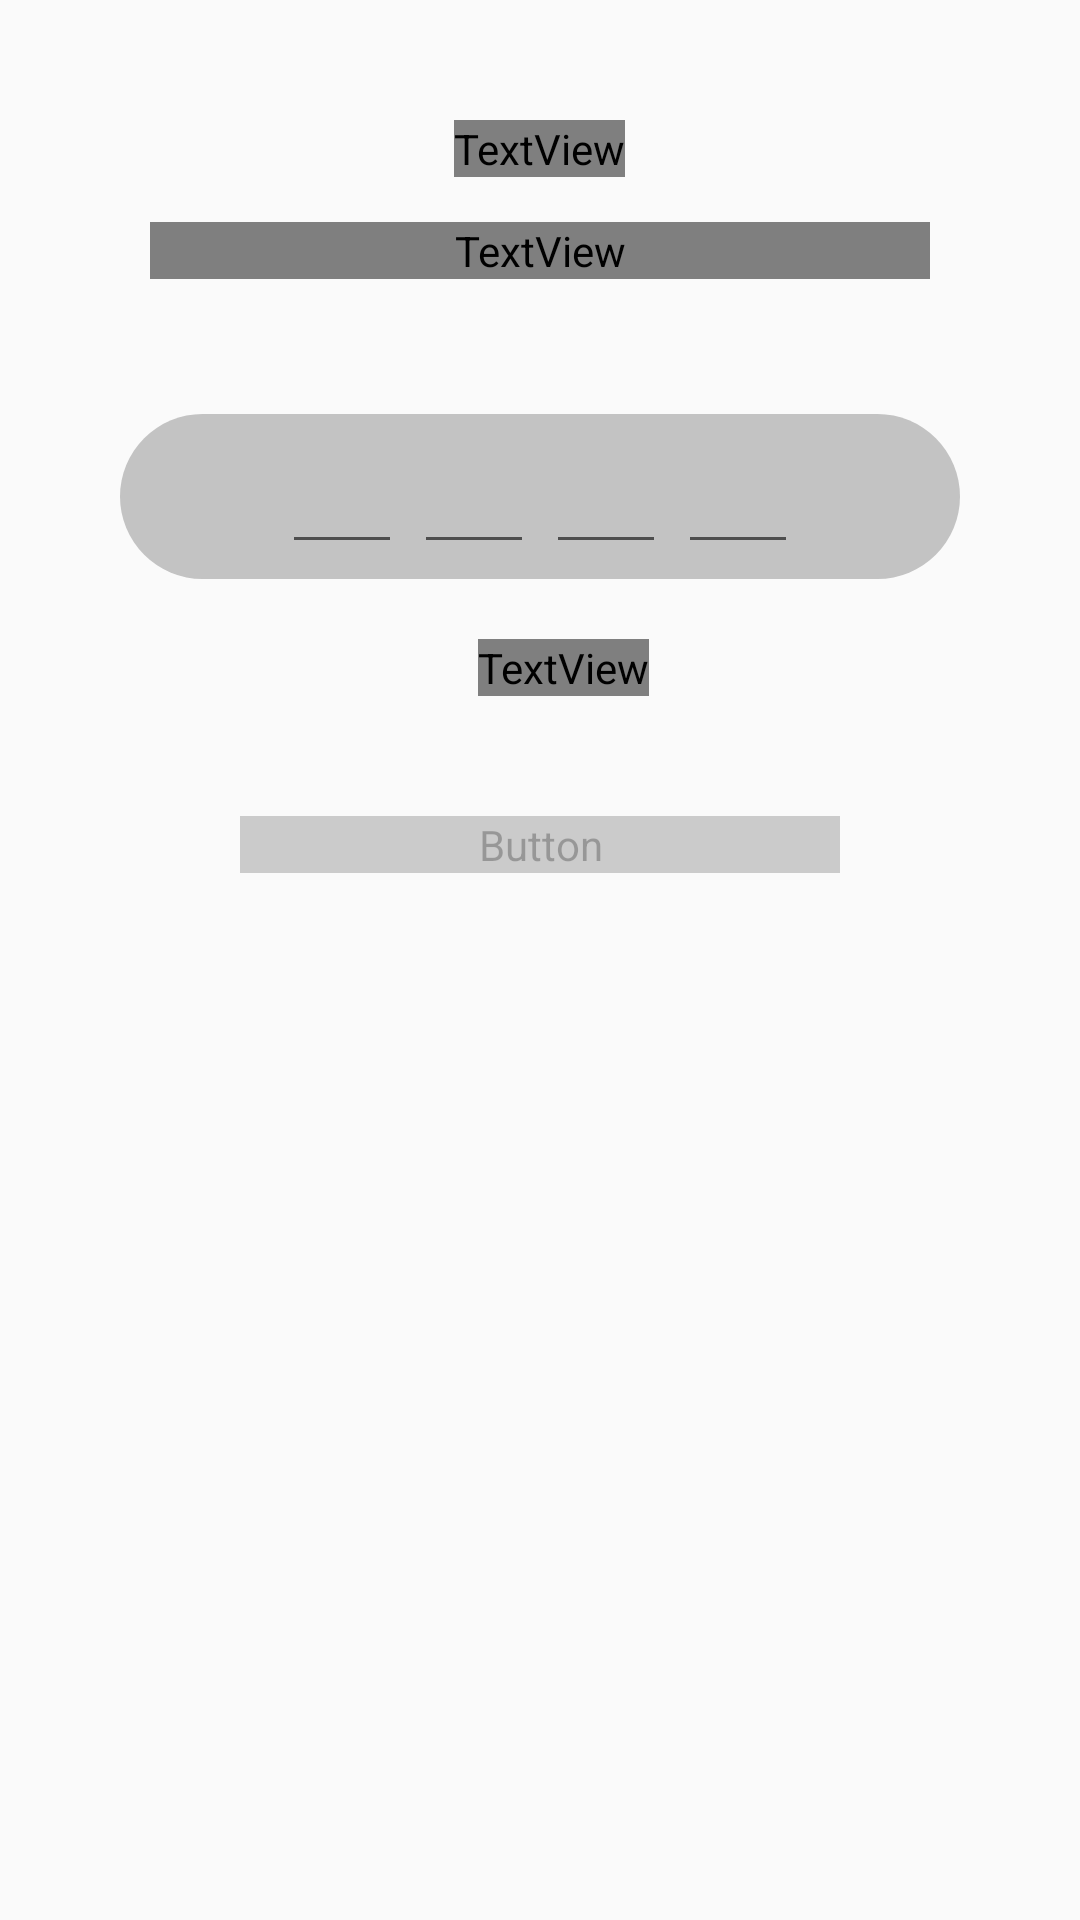

This screen was rendered from an Android layout file. Write that file and the resources it references.
<!-- AndroidManifest.xml: application theme AppTheme -->
<!-- res/layout/activity_verification_code.xml -->
<?xml version="1.0" encoding="utf-8"?>
<ScrollView xmlns:android="http://schemas.android.com/apk/res/android"

    xmlns:tools="http://schemas.android.com/tools"
    android:layout_width="match_parent"
    android:layout_height="match_parent"
    android:overScrollMode="never"
    android:scrollbars="none"
    tools:context=".Activity.verificationCode_Activity">

    <LinearLayout
        android:layout_width="match_parent"
        android:layout_height="wrap_content"
        android:gravity="center_horizontal"
        android:orientation="vertical">


        <TextView
            android:layout_width="wrap_content"
            android:layout_height="wrap_content"
            android:layout_marginTop="40dp"
            android:text="کد تایید"
            android:fontFamily="@font/bmitra"
            android:textColor="@color/colorTextPrimary"
            android:textSize="40sp"/>

        <TextView
            android:id="@+id/txtMobile"
            android:layout_width="match_parent"
            android:layout_height="wrap_content"
            android:layout_marginStart="50dp"
            android:layout_marginTop="15dp"
            android:layout_marginEnd="50dp"
            android:gravity="center"
            android:fontFamily="@font/bmitra"
            android:text="کد تایید ارسال شد"
            android:textColor="@color/colorTextSecondary"
            android:textSize="25sp"/>

        <LinearLayout
            android:layout_width="280dp"
            android:layout_height="55dp"
            android:layout_marginTop="45dp"
            android:gravity="center"
            android:background="@drawable/background_edittext"
            android:orientation="horizontal">

            <EditText
                android:id="@+id/inputCode1"
                android:layout_width="40dp"
                android:layout_height="45dp"
                android:gravity="center"
                android:imeOptions="actionNext"
                android:importantForAutofill="no"
                android:inputType="number"
                android:maxLength="1"
                android:textColor="@color/colorTextPrimary"
                android:textSize="24sp"
                tools:ignore="LabelFor"/>

            <EditText
                android:id="@+id/inputCode2"
                android:layout_width="40dp"
                android:layout_height="45dp"
                android:layout_marginStart="4dp"
                android:layout_marginLeft="4dp"
                android:gravity="center"
                android:imeOptions="actionNext"
                android:importantForAutofill="no"
                android:inputType="number"
                android:maxLength="1"
                android:textColor="@color/colorTextPrimary"
                android:textSize="24sp"
                tools:ignore="LabelFor"/>

            <EditText
                android:id="@+id/inputCode3"
                android:layout_width="40dp"
                android:layout_height="45dp"
                android:layout_marginStart="4dp"
                android:layout_marginLeft="4dp"
                android:gravity="center"
                android:imeOptions="actionNext"
                android:importantForAutofill="no"
                android:inputType="number"
                android:maxLength="1"
                android:textColor="@color/colorTextPrimary"
                android:textSize="24sp"
                tools:ignore="LabelFor"/>

            <EditText
                android:id="@+id/inputCode4"
                android:layout_width="40dp"
                android:layout_height="45dp"
                android:layout_marginStart="4dp"
                android:layout_marginLeft="4dp"
                android:gravity="center"
                android:imeOptions="actionDone"
                android:importantForAutofill="no"
                android:inputType="number"
                android:maxLength="1"
                android:textColor="@color/colorTextPrimary"
                android:textSize="24sp"
                tools:ignore="LabelFor"/>

        </LinearLayout>

        <TextView
            android:id="@+id/textResendOTP"
            android:layout_width="wrap_content"
            android:layout_height="wrap_content"
            android:layout_marginTop="20dp"
            android:layout_marginStart="8dp"
            android:layout_marginLeft="8dp"
            android:text="ارسال دوباره"
            android:textColor="@color/green"
            android:fontFamily="@font/bmitra"
            android:textSize="24sp"/>


        <Button
            android:id="@+id/buttonVerify"
            android:layout_width="200dp"
            android:layout_height="wrap_content"
            android:layout_margin="40dp"
            android:background="@drawable/background_button"
            android:text="تایید"
            android:textColor="@color/colorWhite"
            android:textSize="24sp"
            android:fontFamily="@font/bmitra"
            android:foreground="@color/foreGround"
            android:foregroundTintMode="src_over"/>

    </LinearLayout>

</ScrollView>
<!-- resources referenced by this layout -->
<resources>
  <color name="colorTextPrimary">#000000</color>
  <color name="colorTextSecondary">#757575</color>
  <color name="colorWhite">#FFFFFFFF</color>
  <color name="foreGround">#97FFFFFF</color>
  <color name="green">#21DF80</color>
  <!-- drawable background_edittext (drawable) -->
  <?xml version="1.0" encoding="utf-8"?>
  <shape xmlns:android="http://schemas.android.com/apk/res/android"
      android:shape="rectangle">
  
      <solid android:color="@color/colorDivider"/>
      <corners android:radius="100dp"/>
  
  </shape>
  <style name="AppTheme" parent="Theme.AppCompat.Light.DarkActionBar">
          
          <item name="colorPrimary">@color/colorPrimary</item>
          <item name="colorPrimaryDark">@color/colorPrimaryDark</item>
          <item name="colorAccent">@color/colorAccent</item>
      </style>
  <color name="colorDivider">#C3C3C3</color>
  <color name="colorPrimary">#03A9F4</color>
  <color name="colorPrimaryDark">#0288D1</color>
  <color name="colorAccent">#FF4081</color>
</resources>
